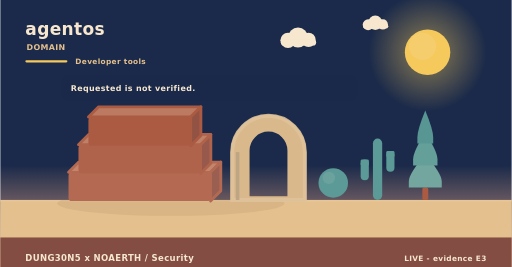
t = 0.00 s
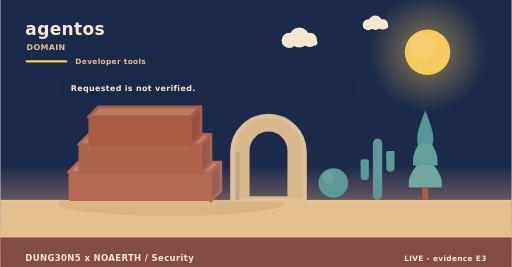
t = 1.67 s
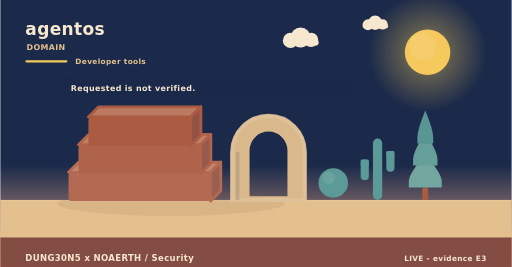
t = 3.33 s
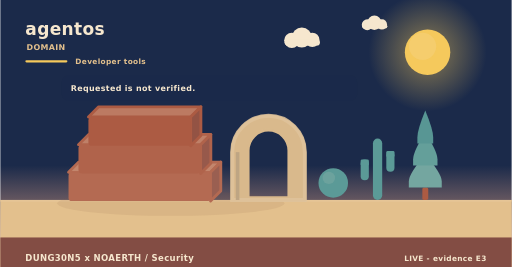
t = 5.00 s
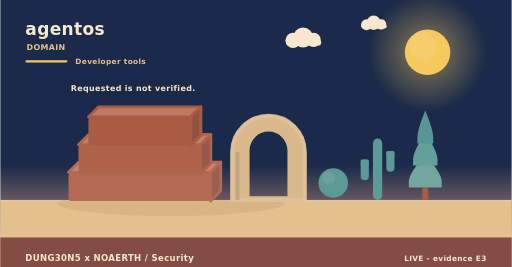
t = 6.67 s
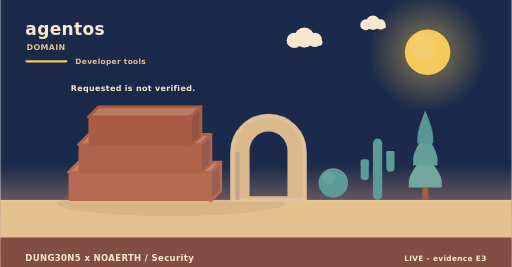
t = 8.33 s

The animated SVG that drew these frames (rendered in a browser with its animation timeline set to each time). Animation: 2 SMIL elements (animateTransform=2); frames cover the first 8.33 s, repeats indefinitely.

<svg xmlns="http://www.w3.org/2000/svg" width="900" height="470" viewBox="0 0 900 470" role="img" aria-label="agentos - the problem it addresses"><linearGradient id="skym" x1="0" y1="0" x2="0" y2="1"><stop offset="0" stop-color="#1b2a4a"/><stop offset="0.62" stop-color="#1b2a4a"/><stop offset="1" stop-color="#f3ad8a"/></linearGradient><rect width="900" height="470" fill="url(#skym)"/><radialGradient id="sunm"><stop offset="0.35" stop-color="#f5c95c" stop-opacity="0.34"/><stop offset="1" stop-color="#f5c95c" stop-opacity="0"/></radialGradient><circle cx="752" cy="92" r="104" fill="url(#sunm)"/><circle cx="752" cy="92" r="40" fill="#f5c95c"/><circle cx="743.2" cy="81.6" r="24" fill="#f5d27e" opacity="0.5"/><g><circle cx="524" cy="66" r="17.64" fill="#f6e7ce"/><circle cx="506.36" cy="71.04" r="13.44" fill="#f6e7ce"/><circle cx="542.48" cy="70.2" r="12.6" fill="#f6e7ce"/><rect x="493.76" y="69.36" width="62.16" height="10.92" rx="5.46" fill="#f6e7ce"/><animateTransform attributeName="transform" type="translate" values="0 0;24 0;0 0" dur="36s" begin="0s" repeatCount="indefinite"/></g><g><circle cx="660" cy="40" r="12.6" fill="#f6e7ce"/><circle cx="647.4" cy="43.6" r="9.6" fill="#f6e7ce"/><circle cx="673.2" cy="43" r="9" fill="#f6e7ce"/><rect x="638.4" y="42.4" width="44.4" height="7.8" rx="3.9" fill="#f6e7ce"/><animateTransform attributeName="transform" type="translate" values="0 0;-18 0;0 0" dur="46s" begin="3s" repeatCount="indefinite"/></g><rect x="0" y="352" width="900" height="118" fill="#e3c08d"/><rect x="0" y="352" width="900" height="3" fill="#e6c596"/><text x="44" y="62" font-family="Verdana,DejaVu Sans,sans-serif" font-size="30" font-weight="700" letter-spacing="0.6" fill="#f6e7ce" text-anchor="start">agentos</text><text x="46" y="88" font-family="Verdana,DejaVu Sans,sans-serif" font-size="14" font-weight="700" letter-spacing="0.6" fill="#e3c08d" text-anchor="start">DOMAIN</text><rect x="44" y="106" width="74" height="4" rx="2" fill="#f5c95c"/><text x="132" y="112" font-family="Verdana,DejaVu Sans,sans-serif" font-size="13" font-weight="700" letter-spacing="0.6" fill="#e3c08d" text-anchor="start">Developer tools</text><ellipse cx="300" cy="358" rx="200" ry="22" fill="rgba(138,90,68,0.11)"/><path d="M120,303.33 L370,303.33 L388,285.33 L138,285.33 Z" fill="#c3866d" stroke="#b46a52" stroke-width="5" stroke-linejoin="round"/><path d="M370,303.33 L388,285.33 L388,336 L370,354 Z" fill="#9a5f51" stroke="#b46a52" stroke-width="5" stroke-linejoin="round"/><rect x="120" y="303.33" width="250" height="50.67" rx="6" fill="#b46a52"/><path d="M137.5,254.67 L352.5,254.67 L370.5,236.67 L155.5,236.67 Z" fill="#bf8068" stroke="#b0634b" stroke-width="5" stroke-linejoin="round"/><path d="M352.5,254.67 L370.5,236.67 L370.5,287.33 L352.5,305.33 Z" fill="#97594b" stroke="#b0634b" stroke-width="5" stroke-linejoin="round"/><rect x="137.5" y="254.67" width="215" height="50.67" rx="6" fill="#b0634b"/><path d="M155,206 L335,206 L353,188 L173,188 Z" fill="#bc7a62" stroke="#ac5b43" stroke-width="5" stroke-linejoin="round"/><path d="M335,206 L353,188 L353,238.67 L335,256.67 Z" fill="#935344" stroke="#ac5b43" stroke-width="5" stroke-linejoin="round"/><rect x="155" y="206" width="180" height="50.67" rx="6" fill="#ac5b43"/><path d="M408,352 L408,267.84 A64,64 0 0 1 536,267.84 L536,352 Z M436.16,348 L436.16,264.97 A35.84,35.84 0 0 1 507.84,264.97 L507.84,348 Z" fill="#d9b98c" fill-rule="evenodd" stroke="#d9b98c" stroke-width="5" stroke-linejoin="round"/><path d="M408,352 L408,267.84 A64,64 0 0 1 536,267.84 L536,352 Z" fill="none" stroke="#e0c49c" stroke-width="7" stroke-linecap="round" opacity="0.85"/><rect x="414.4" y="267.84" width="6.4" height="84.16" fill="#bea583"/><circle cx="586" cy="322" r="26" fill="#5b9a97"/><circle cx="578.2" cy="313.16" r="10.92" fill="#7aa9a2" opacity="0.55"/><rect x="655.84" y="244" width="16.32" height="108" rx="8.16" fill="#5b9a97"/><rect x="634.24" y="280.72" width="14.4" height="36.72" rx="7.2" fill="#5b9a97"/><rect x="634.24" y="280.72" width="14.4" height="10.8" rx="2.4" fill="#5b9a97"/><rect x="679.36" y="265.6" width="14.4" height="36.72" rx="7.2" fill="#5b9a97"/><rect x="679.36" y="265.6" width="14.4" height="10.8" rx="2.4" fill="#5b9a97"/><rect x="742.78" y="329.92" width="10.44" height="22.08" rx="2.9" fill="#ac5b43"/><path d="M748,271.96 Q719,305.58 719,319.49 Q719,329.92 719,329.92 L777,329.92 Q777,329.92 777,319.49 Q777,305.58 748,271.96 Z" fill="#74a6a0"/><path d="M748,233.32 Q726.54,266.94 726.54,280.85 Q726.54,291.28 726.54,291.28 L769.46,291.28 Q769.46,291.28 769.46,280.85 Q769.46,266.94 748,233.32 Z" fill="#649f9a"/><path d="M748,194.68 Q734.08,228.3 734.08,242.21 Q734.08,252.64 734.08,252.64 L761.92,252.64 Q761.92,252.64 761.92,242.21 Q761.92,228.3 748,194.68 Z" fill="#589694"/><rect x="108" y="132" width="520" height="46" rx="12" fill="rgba(27,42,74,0.42)" opacity="0.94"/><text x="124" y="161" font-family="Verdana,DejaVu Sans,sans-serif" font-size="14" font-weight="700" letter-spacing="0.6" fill="#f6e7ce" text-anchor="start">Requested is not verified.</text><rect x="0" y="418" width="900" height="52" rx="0" fill="#7e4740" opacity="0.94"/><text x="44" y="460" font-family="Verdana,DejaVu Sans,sans-serif" font-size="15" font-weight="700" letter-spacing="0.6" fill="#f6e7ce" text-anchor="start">DUNG30N5 x NOAERTH  /  Security</text><text x="856" y="460" font-family="Verdana,DejaVu Sans,sans-serif" font-size="13" font-weight="700" letter-spacing="0.6" fill="#f6e7ce" text-anchor="end">LIVE  -  evidence E3</text></svg>
